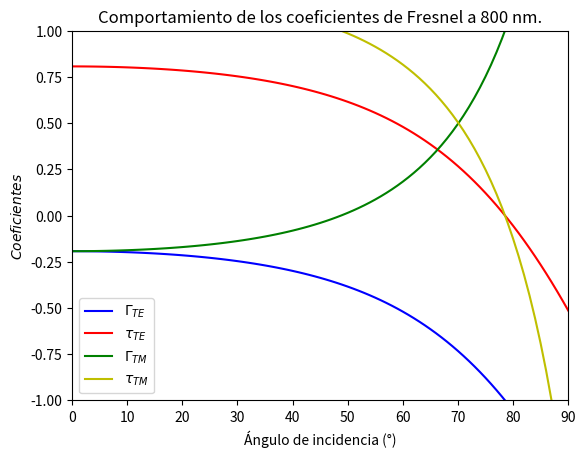

Write Python code to recreate this figure.
## Coeficientes de Fresnel para la interfaz Aire-PMMA a 800 nm

import numpy as np
import matplotlib.pyplot as plt
 
# Indice de refraccion para el aire a 800 nm es:

n_aire=1.00027954;

#Indice de refraccion para el PMMA se calcula a partir de la Ecuacion de Cauchy.

longwave=800;

#Parametros son:

n_1=1.479;
n_2=0.00548;
n_3=0.000172;

n_PMMA_800=n_1+(n_1)/(longwave**2)+(n_2)/(longwave**4)

print('Indice de refraccion de PMMA a 800 nm es:')
print(n_PMMA_800)

#Calculo del indice de refraccion relativo

eta=n_PMMA_800/n_aire

print('Indice de refraccion relativo es:')
print(eta)

#Calculo del angulo de polarizacion
theta_pol=np.arctan(eta)*(180/np.pi)
print('El angulo de polarizacion es:')
print(theta_pol)

#Intervalo del angulo de incidencia

grados = np.arange(0, 90, 0.02) 

#Angulo de transmision en terminos del angulo de incidencia 

raiz=np.sqrt(eta**2-(np.sin(grados))**2)

#Ecuacion del coeficiente de reflexion del modo TE

gammaTE_PMMA_800=(np.cos(grados)-raiz)/(np.cos(grados)+raiz)

#Ecuacion del coeficiente de transmision del modo TE

tauTE_PMMA_800=(2*np.cos(grados))/(np.cos(grados)+raiz)

#Ecuacion del coeficiente de reflexion del modo TM

gammaTM_PMMA_800=(-(eta**2)*np.cos(grados)+raiz)/((eta**2)*np.cos(grados)+raiz)

#Ecuacion del coeficiente de transmision del modo TM

tauTM_PMMA_800=(2*(eta**2)*np.cos(grados))/(raiz+(eta**2)*np.cos(grados))

#Grafico varias
plt.plot(gammaTE_PMMA_800,color='b', label = "$\Gamma_{TE}$")
plt.plot(tauTE_PMMA_800,color='r', label = "$ τ_{TE}$")
plt.plot(gammaTM_PMMA_800,color='g', label = "$\Gamma_{TM}$")
plt.plot(tauTM_PMMA_800,color='y', label = "$τ_{TM}$")
plt.legend()
plt.xlabel('Ángulo de incidencia (°)')
plt.ylabel('$Coeficientes$')
plt.title('Comportamiento de los coeficientes de Fresnel a 800 nm.')
plt.xlim(0,90)
plt.ylim(-1,1)
plt.show()